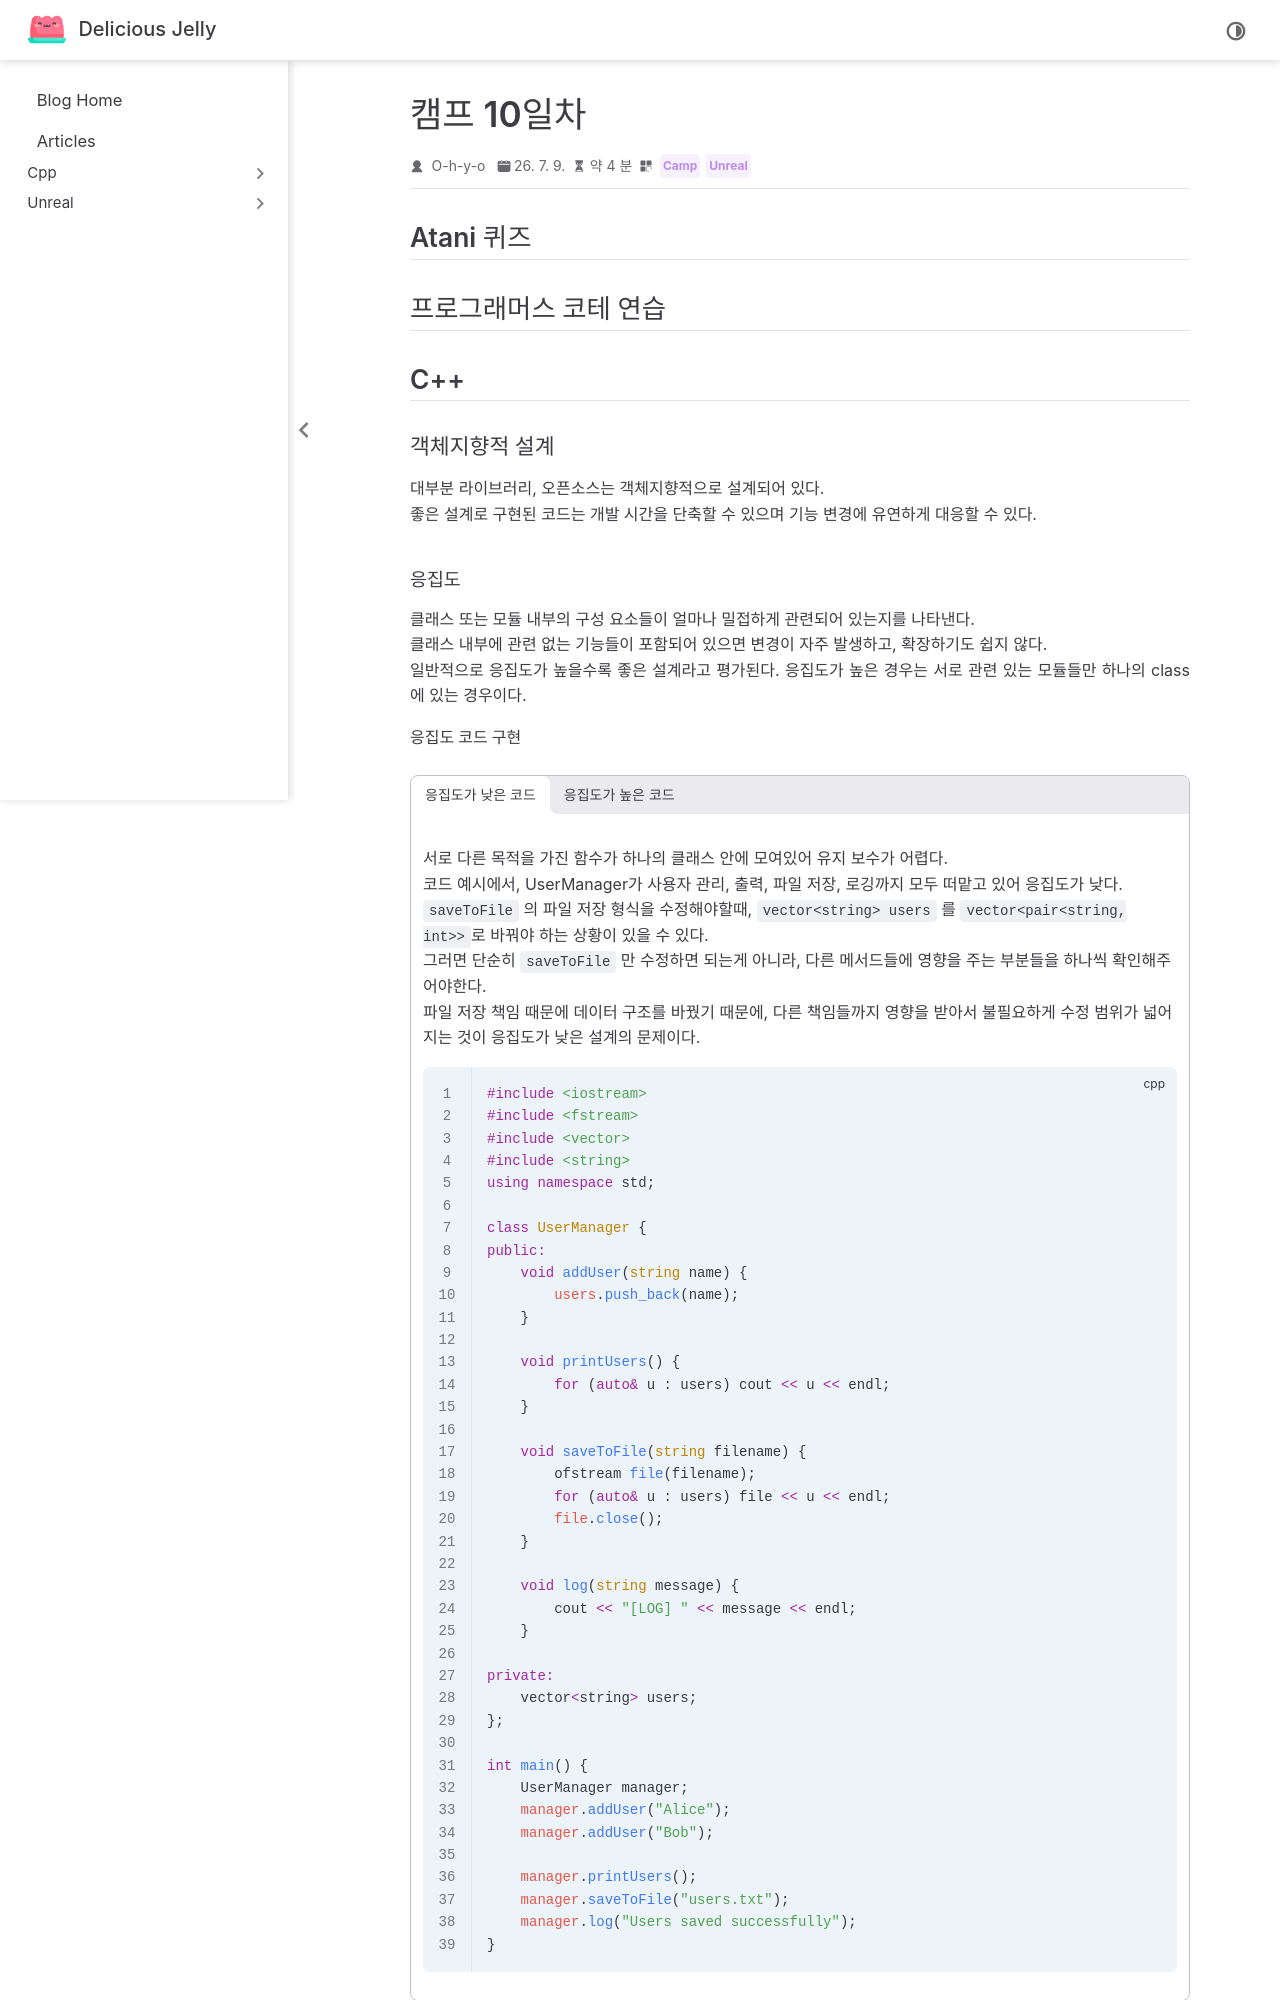

repository: O-h-y-o/O-h-y-o.github.io · page: posts/camp/week-02/camp-10.html · generator: jekyll

---
date: 2026-07-09
category:
  - Camp
  - Unreal
order: 6
---

# 캠프 10일차

## Atani 퀴즈

<AtaniQuiz :questionIds="[10,11,12,13,14]" />

## 프로그래머스 코테 연습

<programmers-coding :test-id="12954" >

::: tabs

@tab 풀이1

1부터 시작하는 반복문에서, x \_ i 를 하여 vector에 넣어주었다.
x = 2, n = 5라면, [2, 4, 6, 8, 10] 이 담기게 된다.
그런데 제출을 했더니 테스트 케이스 2개가 틀렸다.
무슨 문제가 있는거지? 싶었는데, x가 큰 수가 일때 `x * i` 에서 int 오버플로우가 발생해 테스트케이스를 통과하지 못한거다.
그래서 `x * i` 를 `long long` 타입으로 캐스팅하였다.

```cpp
#include <string>
#include <vector>

using namespace std;

vector<long long> solution(int x, int n) {
    vector<long long> answer;
    for(int i = 1; i <= n; i++) {
        answer.push_back(x * i);
        // answer.push_back((long long)x * i);

    }
    return answer;
}
```

@tab 풀이2

직관적으로, x 를 누적 덧셈 하는 구조이다.
문제의 취지와 좀 더 맞는 방식인 것 같다.

```cpp
vector<long long> solution(int x, int n) {
    vector<long long> answer;
    long long current = x;
    for (int i = 0; i < n; i++) {
        answer.push_back(current);
        current += x;
    }
    return answer;
}
```

:::

</programmers-coding>

## C++

### 객체지향적 설계

대부분 라이브러리, 오픈소스는 객체지향적으로 설계되어 있다.
좋은 설계로 구현된 코드는 개발 시간을 단축할 수 있으며 기능 변경에 유연하게 대응할 수 있다.
